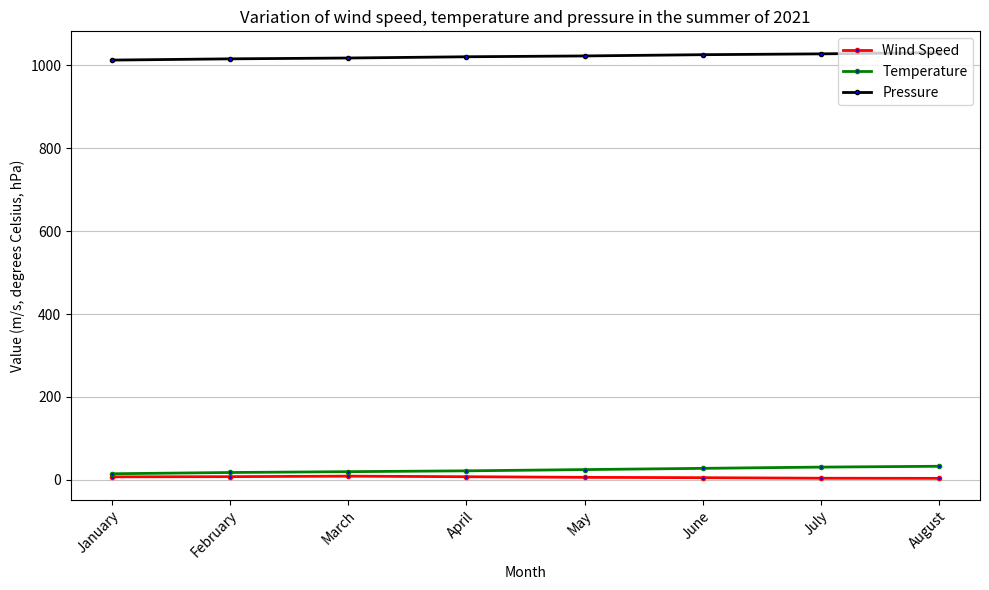

Write Python code to recreate this figure.

import matplotlib.pyplot as plt
import numpy as np

data = [['January',7.5,15,1012],
        ['February',8,18,1015],
        ['March',9.2,20,1017],
        ['April',7.8,22,1020],
        ['May',6.3,25,1022],
        ['June',5.5,28,1025],
        ['July',4.2,31,1027],
        ['August',3.9,33,1030]]

fig = plt.figure(figsize=(10,6))
ax = fig.add_subplot(111)
ax.set_title('Variation of wind speed, temperature and pressure in the summer of 2021')
ax.set_ylabel('Value (m/s, degrees Celsius, hPa)')
ax.set_xlabel('Month')
ax.grid(axis='y', alpha=0.75)

Month, Wind_Speed, Temperature, Pressure =[],[],[],[]
for row in data:
    Month.append(row[0])
    Wind_Speed.append(row[1])
    Temperature.append(row[2])
    Pressure.append(row[3])

ax.plot(Month, Wind_Speed, label='Wind Speed',color='red', linewidth=2, marker='o', markerfacecolor='blue', markersize=3)
ax.plot(Month, Temperature, label='Temperature',color='green', linewidth=2, marker='o', markerfacecolor='blue', markersize=3)
ax.plot(Month, Pressure, label='Pressure',color='black', linewidth=2, marker='o', markerfacecolor='blue', markersize=3)

ax.set_xticklabels(Month, rotation=45, ha="right", rotation_mode="anchor")
ax.legend(loc='upper right')
#ax.set_yticks(np.arange(0,36,5))
plt.tight_layout()
plt.savefig('line_46.png')
plt.clf()
